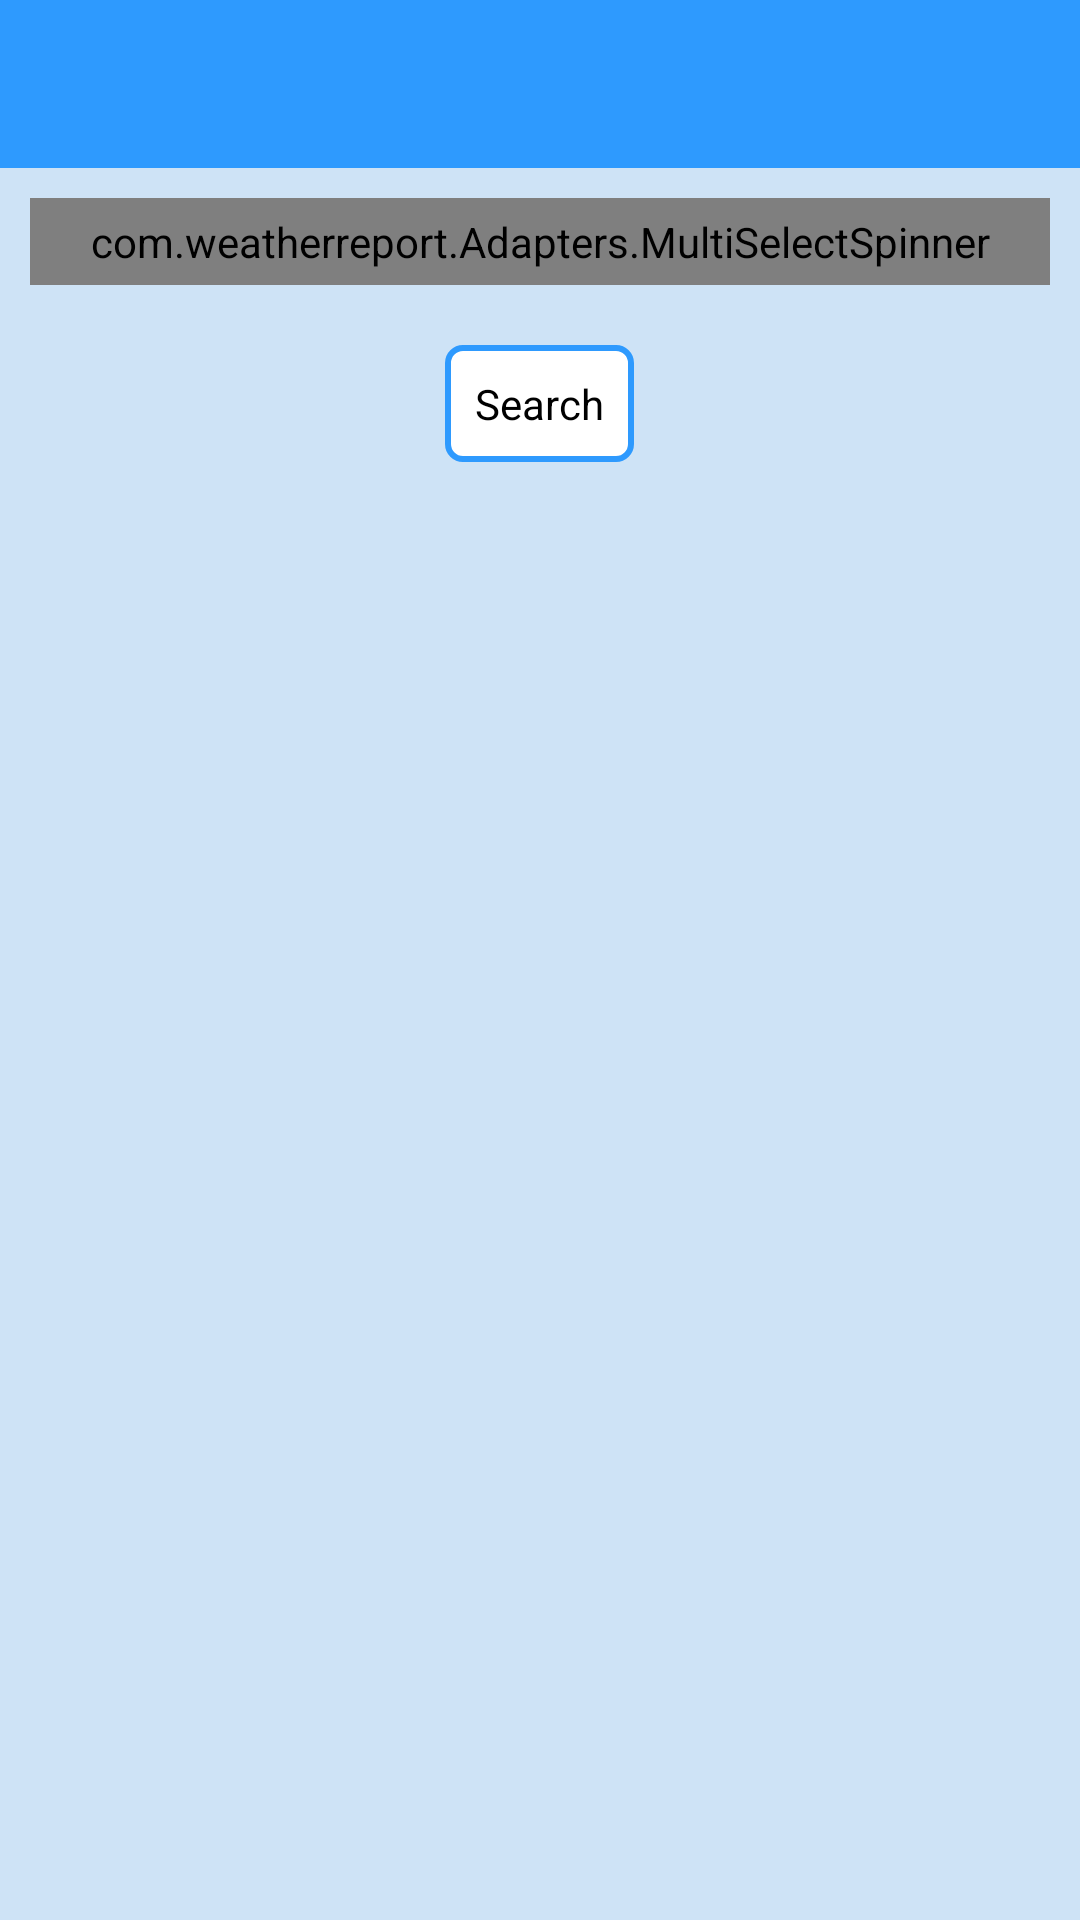

Here is an Android app screen rendered from its layout file. Give the layout XML and the strings, colors and styles it references.
<!-- AndroidManifest.xml: application theme AppTheme -->
<!-- res/layout/activity_search_city.xml -->
<LinearLayout xmlns:android="http://schemas.android.com/apk/res/android"
    xmlns:tools="http://schemas.android.com/tools" android:layout_width="match_parent"
    android:layout_height="match_parent"
    android:orientation="vertical"
    android:background="@color/sky_blue"
    tools:context="com.weatherreport.SearchCityActivity">

    <include
        android:id="@+id/tbSearch"
        layout="@layout/toolbar"/>

    <com.weatherreport.Adapters.MultiSelectSpinner
        android:id="@+id/spinnerCity"
        android:layout_width="match_parent"
        android:layout_height="wrap_content"
        android:padding="5dp"
        android:layout_margin="10dp"
        android:layout_marginTop="10dp"
        android:background="@drawable/border"
        android:spinnerMode="dropdown"/>

    <TextView
        android:layout_width="wrap_content"
        android:layout_height="wrap_content"
        android:text="Search"
        android:id="@+id/tvSearch"
        android:textSize="14sp"
        android:padding="10dp"
        android:textColor="@android:color/black"
        android:layout_marginTop="10dp"
        android:background="@drawable/border"
        android:layout_gravity="center_horizontal|center_vertical"/>

    <android.support.v7.widget.RecyclerView
        android:id="@+id/rvSearch"
        android:layout_width="match_parent"
        android:layout_height="match_parent"
        android:scrollbars="vertical"
        android:layout_margin="10dp"
        android:layout_marginTop="10dp"/>


</LinearLayout>
<!-- res/layout/toolbar.xml (included above) -->
<?xml version="1.0" encoding="utf-8"?>
<android.support.v7.widget.Toolbar xmlns:android="http://schemas.android.com/apk/res/android"
    xmlns:local="http://schemas.android.com/apk/res-auto"
    android:id="@+id/toolBar"
    android:layout_width="match_parent"
    android:layout_height="wrap_content"
    android:minHeight="?attr/actionBarSize"
    android:background="#2E9AFE"
    local:theme="@style/ThemeOverlay.AppCompat.Dark.ActionBar"
    local:popupTheme="@style/ThemeOverlay.AppCompat.Light">

</android.support.v7.widget.Toolbar>
<!-- resources referenced by this layout -->
<resources>
  <color name="sky_blue">#CEE3F6</color>
  <!-- drawable border (drawable) -->
  <shape xmlns:android="http://schemas.android.com/apk/res/android" android:shape="rectangle" >
      <solid android:color="#ffffff" />
      <stroke android:width="2dp" android:color="#2E9AFE"/>
      <corners android:radius="5dp"/>
  </shape>
  <style name="AppTheme" parent="Theme.AppCompat.Light.NoActionBar">
          
      </style>
</resources>
